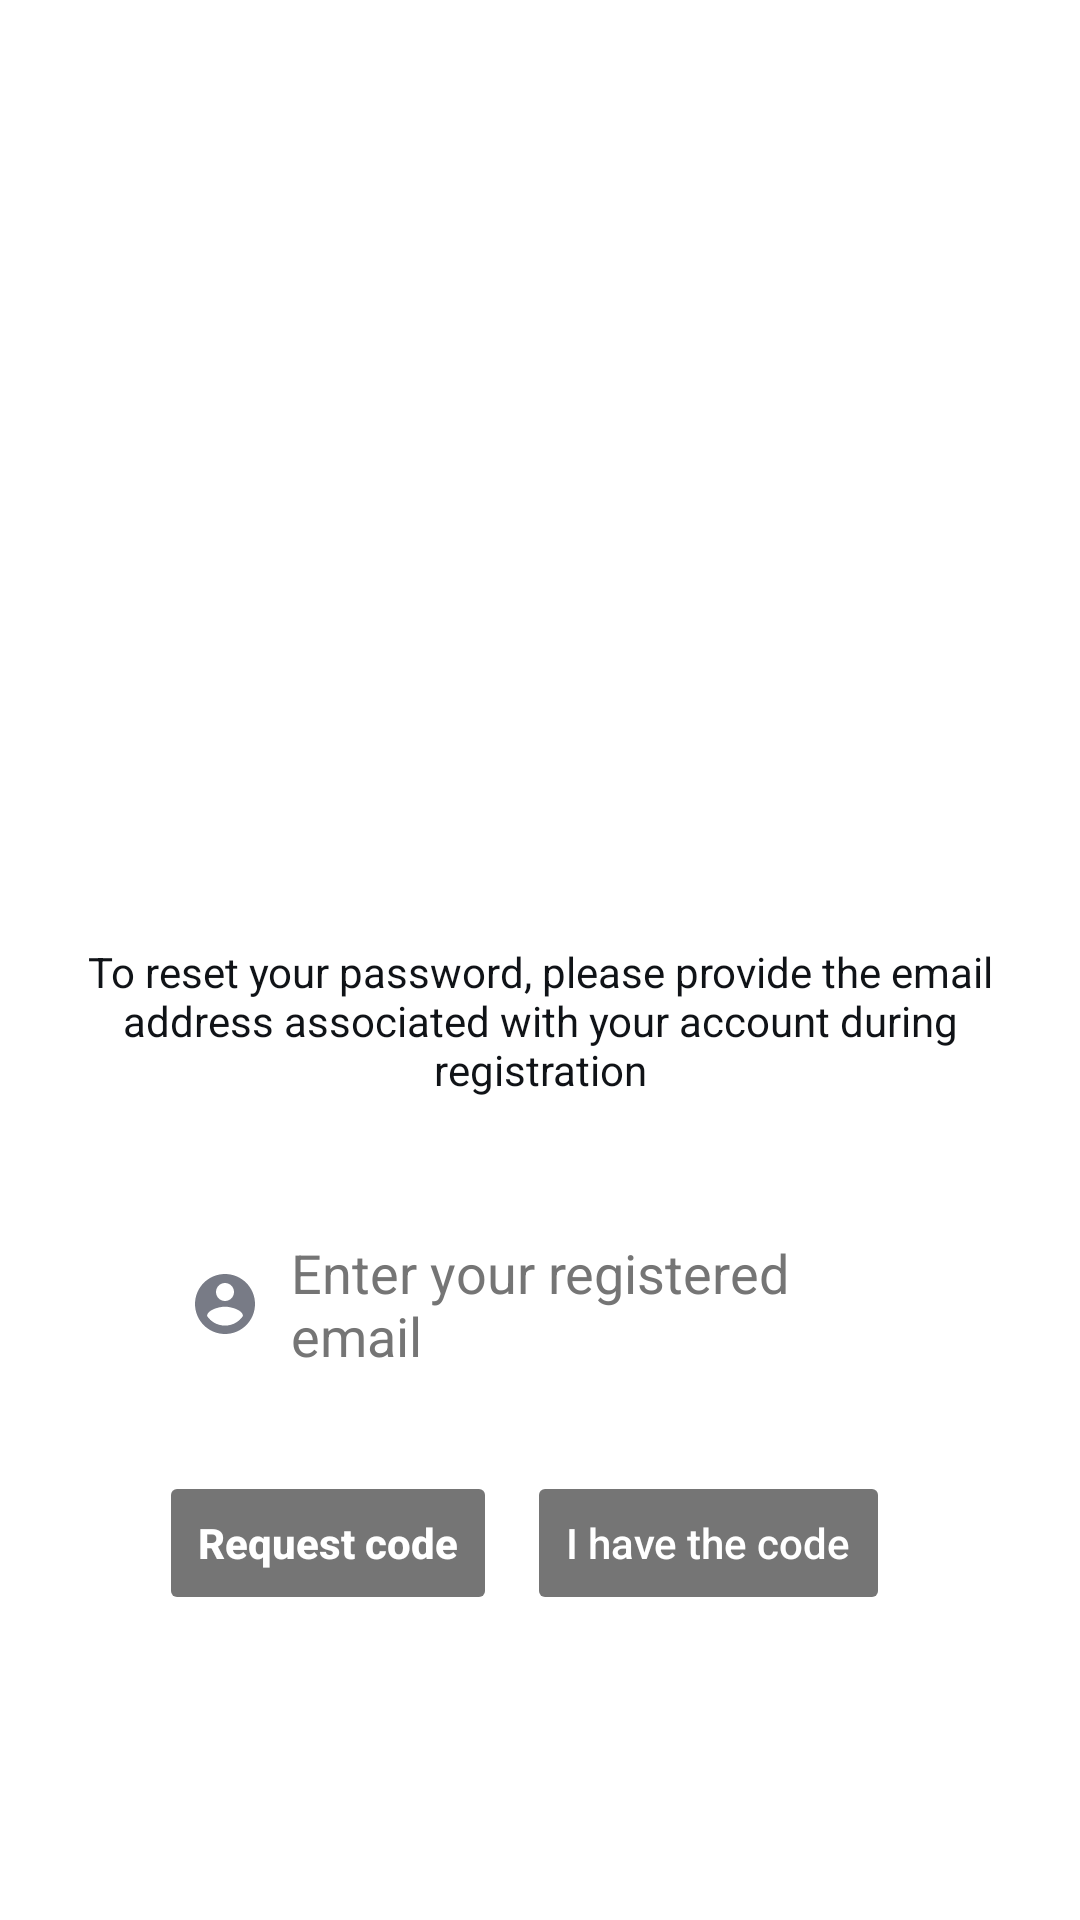

This screen was rendered from an Android layout file. Write that file and the resources it references.
<!-- AndroidManifest.xml: application theme Theme.InstaFashion -->
<!-- res/layout/activity_forgot_password.xml -->
<?xml version="1.0" encoding="utf-8"?>
<LinearLayout xmlns:android="http://schemas.android.com/apk/res/android"
    xmlns:app="http://schemas.android.com/apk/res-auto"
    xmlns:tools="http://schemas.android.com/tools"
    android:layout_width="match_parent"
    android:layout_height="match_parent"
    android:background="@color/white"
    android:gravity="center"
    android:orientation="vertical"
    tools:context=".presentation.activity.ForgotPasswordActivity">

    <ImageView
        android:id="@+id/reg_img"
        android:layout_width="wrap_content"
        android:layout_height="200dp"
        android:src="@drawable/insta_round_icon" />

    <TextView
        android:id="@+id/textView3"
        android:layout_width="wrap_content"
        android:layout_height="wrap_content"
        android:drawablePadding="10dp"
        android:padding="13dp"
        android:text="To reset your password, please provide the email address associated with your account during registration"
        android:textAlignment="center"
        android:textAllCaps="false"
        android:textColor="@color/colorTextPrimary"
        android:textSize="14sp" />

    <EditText
        android:id="@+id/et_fp_email"
        android:layout_width="match_parent"
        android:layout_height="wrap_content"
        android:layout_marginHorizontal="50dp"
        android:layout_marginVertical="20dp"
        android:background="@drawable/edittext_background"
        android:drawableLeft="@drawable/account"
        android:drawablePadding="10dp"
        android:elevation="3dp"
        android:hint="Enter your registered email"
        android:padding="13dp"
        android:textColorHint="@color/colorTextSecondary"
        android:visibility="visible" />


    <LinearLayout
        android:id="@+id/ll_fp_reset_layout"
        android:layout_width="match_parent"
        android:layout_height="wrap_content"
        android:layout_marginHorizontal="30dp"
        android:padding="10dp"
        android:gravity="center"
        android:orientation="vertical"
        android:visibility="gone">

        <TextView
            android:id="@+id/tv_fp_email"
            android:layout_width="match_parent"
            android:layout_height="wrap_content"
            android:layout_marginVertical="20dp"
            android:background="@drawable/edittext_background"
            android:drawableLeft="@drawable/account"
            android:drawablePadding="10dp"
            android:elevation="3dp"
            android:padding="13dp"
            android:text="Enter your registered email" />

        <EditText
            android:id="@+id/et_fp_new_password"
            android:layout_width="match_parent"
            android:layout_height="wrap_content"
            android:background="@drawable/edittext_background"
            android:drawableLeft="@drawable/key"
            android:drawablePadding="10dp"
            android:elevation="3dp"
            android:hint="New Password"
            android:inputType="textPassword"
            android:padding="13dp"
            android:textColorHint="@color/colorTextSecondary" />

        <EditText
            android:id="@+id/et_fp_confirm_password"
            android:layout_width="match_parent"
            android:layout_height="wrap_content"
            android:layout_marginVertical="15dp"
            android:background="@drawable/edittext_background"
            android:drawableLeft="@drawable/key"
            android:drawablePadding="10dp"
            android:elevation="3dp"
            android:hint="Confirm Password"
            android:inputType="textPassword"
            android:padding="13dp"
            android:textColorHint="@color/colorTextSecondary" />

        <EditText
            android:id="@+id/et_fp_reset_code"
            android:layout_width="match_parent"
            android:layout_height="wrap_content"
            android:background="@drawable/edittext_background"
            android:drawableLeft="@drawable/key"
            android:drawablePadding="10dp"
            android:elevation="3dp"
            android:hint="Reset Code"
            android:inputType="number"
            android:padding="13dp"
            android:layout_marginBottom="20dp"
            android:textColorHint="@color/colorTextSecondary" />

    </LinearLayout>

    <LinearLayout
        android:layout_width="match_parent"
        android:layout_height="wrap_content"
        android:orientation="horizontal"
        android:gravity="center">

        <Button
            android:id="@+id/btnFP"
            android:layout_width="wrap_content"
            android:layout_height="wrap_content"
            android:backgroundTint="@color/colorTextSecondary"
            android:drawablePadding="10dp"
            android:elevation="3dp"
            android:enabled="false"
            android:padding="13dp"
            android:text="Request code"
            android:textAllCaps="false"
            android:textColor="@color/white"
            android:textSize="14dp"
            android:textStyle="bold" />


        <Button
            android:id="@+id/btnAlready"
            android:layout_width="wrap_content"
            android:layout_height="wrap_content"
            android:backgroundTint="@color/colorTextSecondary"
            android:drawablePadding="10dp"
            android:elevation="3dp"
            android:enabled="false"
            android:padding="13dp"
            android:text="I have the code"
            android:textAllCaps="false"
            android:textColor="@color/white"
            android:layout_marginHorizontal="10dp"
            android:textSize="14dp" />
    </LinearLayout>
</LinearLayout>
<!-- resources referenced by this layout -->
<resources>
  <color name="colorTextPrimary">#101317</color>
  <color name="colorTextSecondary">#757575</color>
  <color name="white">#FFFFFFFF</color>
  <!-- drawable account (drawable-v24) -->
  <vector android:height="24dp" android:tint="#787B86"
      android:viewportHeight="24" android:viewportWidth="24"
      android:width="24dp" xmlns:android="http://schemas.android.com/apk/res/android">
      <path android:fillColor="@android:color/white" android:pathData="M12,2C6.48,2 2,6.48 2,12s4.48,10 10,10 10,-4.48 10,-10S17.52,2 12,2zM12,5c1.66,0 3,1.34 3,3s-1.34,3 -3,3 -3,-1.34 -3,-3 1.34,-3 3,-3zM12,19.2c-2.5,0 -4.71,-1.28 -6,-3.22 0.03,-1.99 4,-3.08 6,-3.08 1.99,0 5.97,1.09 6,3.08 -1.29,1.94 -3.5,3.22 -6,3.22z"/>
  </vector>
  <!-- drawable key (drawable-v24) -->
  <vector android:height="24dp" android:tint="#787B86"
      android:viewportHeight="24" android:viewportWidth="24"
      android:width="24dp" xmlns:android="http://schemas.android.com/apk/res/android">
      <path android:fillColor="@android:color/white" android:pathData="M12.65,10C11.83,7.67 9.61,6 7,6c-3.31,0 -6,2.69 -6,6s2.69,6 6,6c2.61,0 4.83,-1.67 5.65,-4H17v4h4v-4h2v-4H12.65zM7,14c-1.1,0 -2,-0.9 -2,-2s0.9,-2 2,-2 2,0.9 2,2 -0.9,2 -2,2z"/>
  </vector>
  <style name="Theme.InstaFashion" parent="Theme.MaterialComponents.DayNight.NoActionBar">
          
  
          
          <item name="colorPrimary">@color/goldenColor</item>
          
          <item name="colorPrimaryVariant">@color/goldenColor</item>
          <item name="colorOnPrimary">@color/white</item>
          
          <item name="colorSecondary">@color/teal_200</item>
          <item name="colorSecondaryVariant">@color/teal_700</item>
          <item name="colorOnSecondary">@color/goldenColor</item>
          
          <item name="android:statusBarColor" tools:targetApi="l">?attr/colorPrimaryVariant</item>
          
      </style>
  <color name="goldenColor">#FF4E4D</color>
  <color name="teal_200">#FF03DAC5</color>
  <color name="teal_700">#FF018786</color>
</resources>
